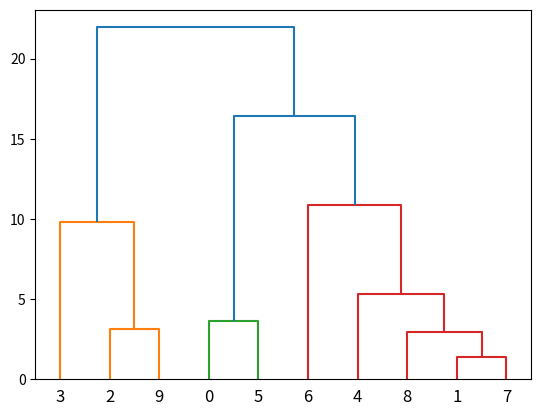

Write Python code to recreate this figure.
import numpy as np
import matplotlib.pyplot as plt
from scipy.cluster.hierarchy import dendrogram, linkage

x = [14, 7, 1, 8, 7, 16, 15 , 6, 9, 2]
y = [12, 21, 14, 7, 17, 15, 24, 22, 21, 11]

dataset = list(zip(x, y))

linkageData = linkage(dataset, method='ward', metric='euclidean')
dendrogram(linkageData)

plt.show()